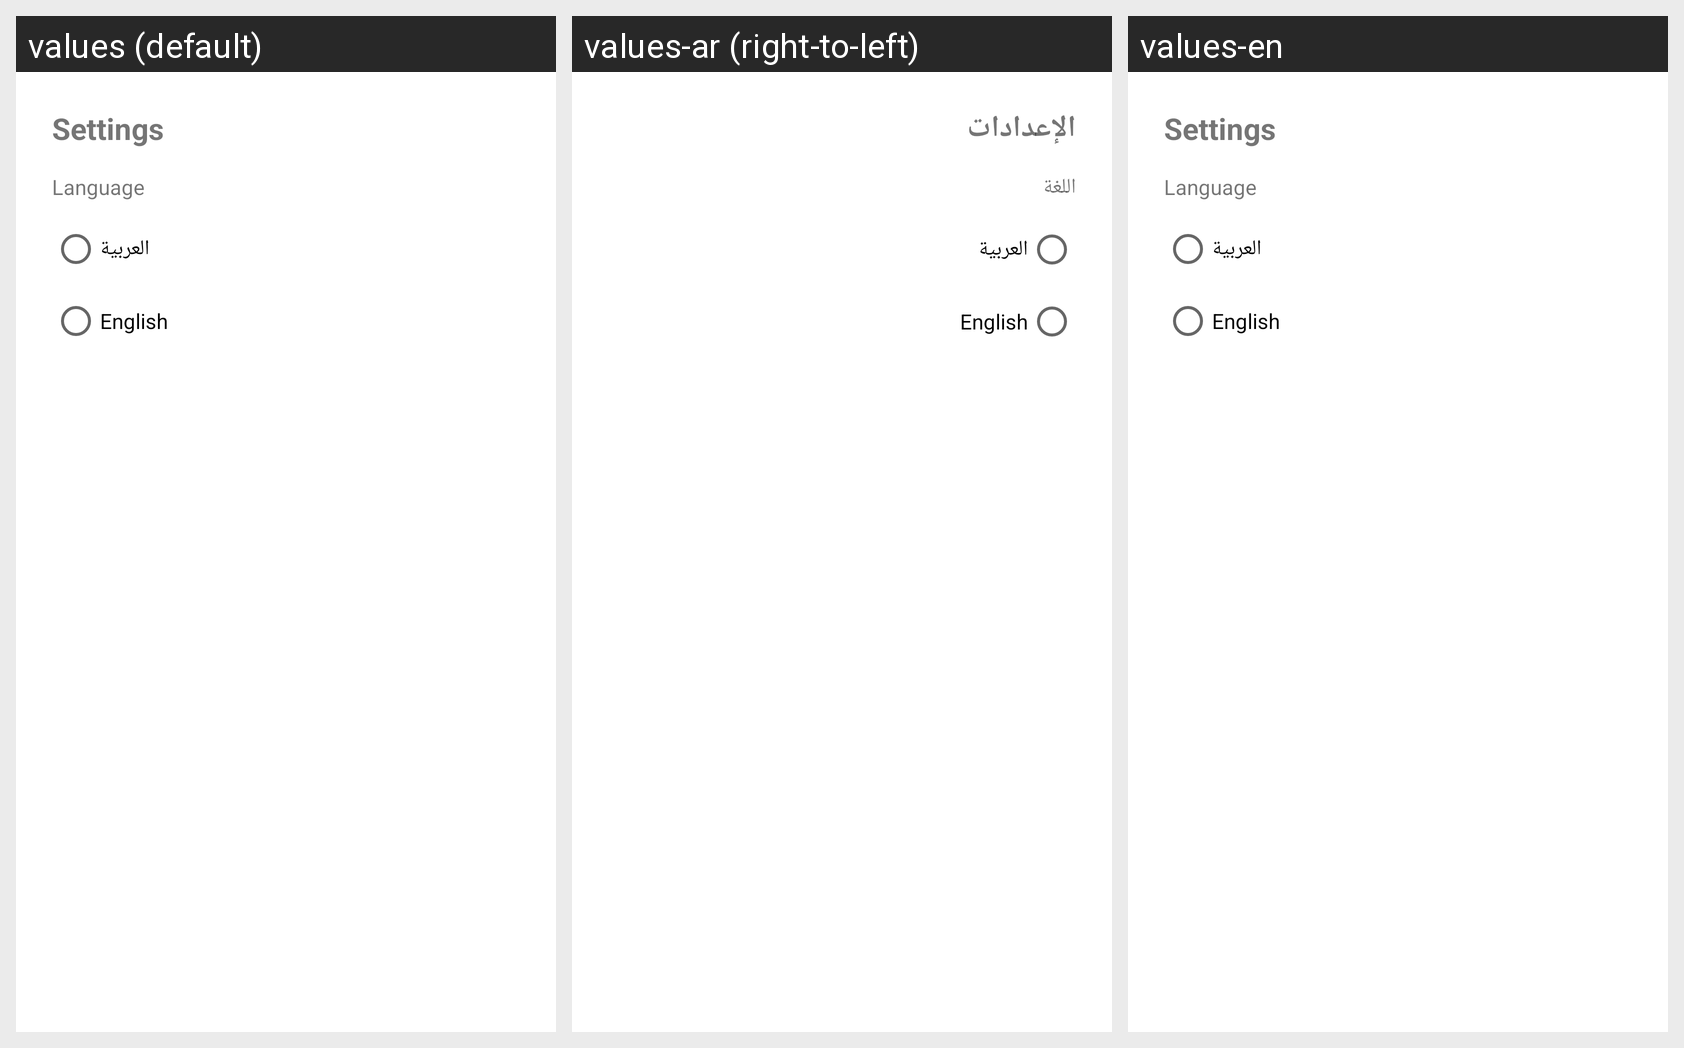

Here is an Android app screen in its default locale and in the app's own translations. Write out the translated-string differences for the strings that appear on this screen.
Android screen res/layout/fragment_dashboard.xml rendered under 3 locales, left to right: values (default), values-ar (right-to-left), values-en. Device: Nexus 5 (rendered at 1080×1920; each locale shown at half size, 540×960, under a caption strip naming it); theme Theme.StoreController.
Strings drawn on this screen, with the default value and each locale's value (text and hints the layout hard-codes, and strings that could not be matched under every locale, appear in the picture but are not listed):

settings
  values: Settings
  values-ar: الإعدادات
  values-en: Settings

language
  values: Language
  values-ar: اللغة
  values-en: Language

arabic
  values: العربية
  values-ar: العربية
  values-en: العربية

english
  values: English
  values-ar: English
  values-en: English
